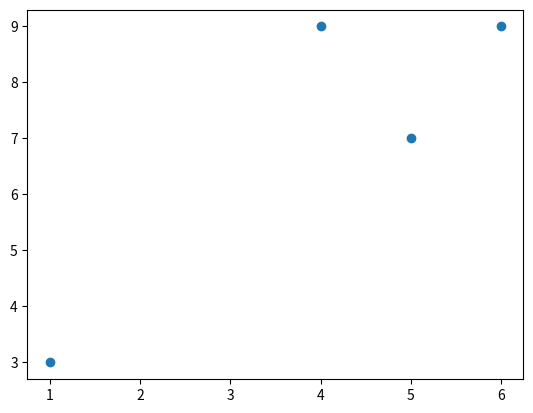

Recreate this plot in Python. (Note: this script raises an exception after producing the figure.)
import matplotlib.pyplot as plot
import numpy

training = [(1, 3), (5, 7), (4,9), (6,9)]
with_iterator = zip(*training)

figure, ax = plot.subplots()
ax.scatter(*with_iterator)

ax.show()